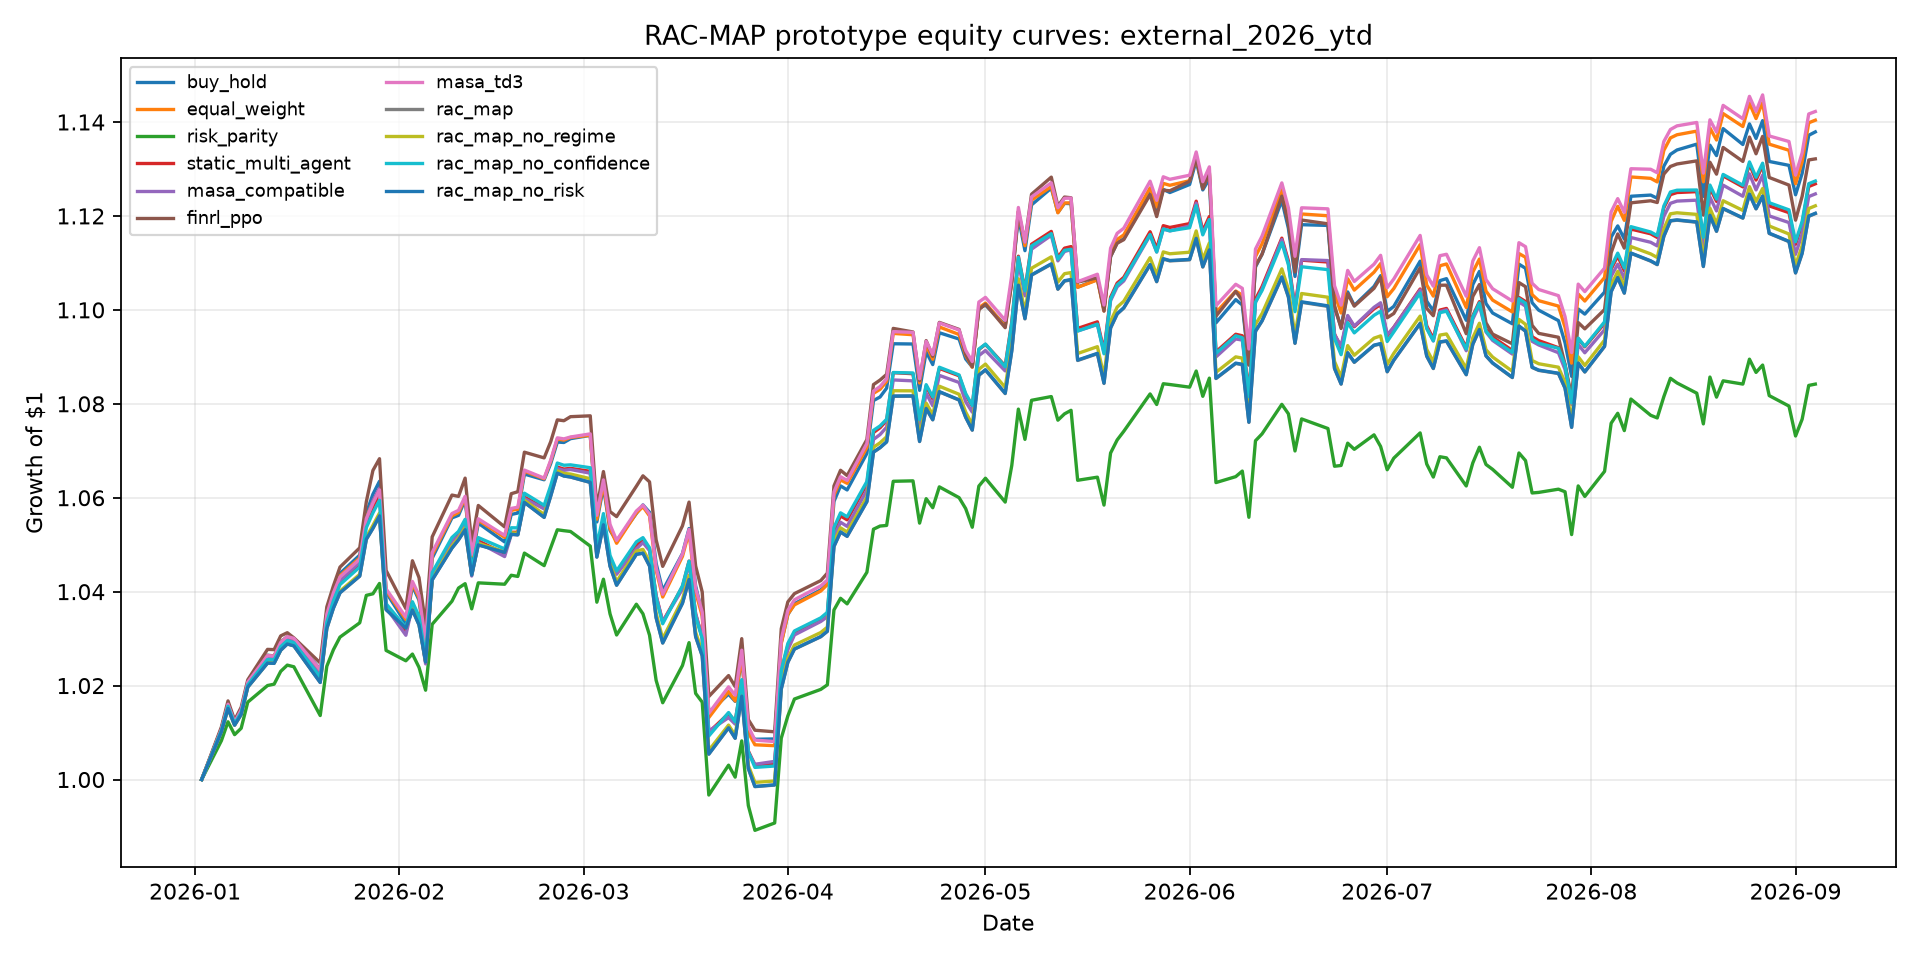

The table this chart was drawn from, first rows:
date, buy_hold, equal_weight, risk_parity, static_multi_agent, masa_compatible, finrl_ppo, masa_td3, rac_map, rac_map_no_regime, rac_map_no_confidence, rac_map_no_risk
2026-01-02, 1000000, 1000000, 1000000, 1000000, 1000000, 1000000, 1000000, 1000000, 1000000, 1000000, 1000000
2026-01-05, 1010803, 1010803, 1008285, 1010519, 1010608, 1011205, 1010707, 1010151, 1010194, 1010469, 1010153
2026-01-06, 1016128, 1016111, 1012288, 1015682, 1015800, 1016741, 1016030, 1015139, 1015206, 1015608, 1015142
2026-01-07, 1012258, 1012267, 1009557, 1011890, 1011956, 1012650, 1012202, 1011571, 1011613, 1011888, 1011572
2026-01-08, 1014804, 1014801, 1010919, 1014294, 1014389, 1015383, 1014850, 1013842, 1013905, 1014281, 1013844
2026-01-09, 1020715, 1020704, 1016480, 1020161, 1020262, 1021230, 1020743, 1019675, 1019744, 1020144, 1019677
2026-01-12, 1026473, 1026413, 1020012, 1025696, 1025901, 1027712, 1026392, 1024789, 1024915, 1025569, 1024794
2026-01-13, 1026314, 1026266, 1020305, 1025526, 1025695, 1027658, 1026277, 1024740, 1024855, 1025453, 1024744
2026-01-14, 1029257, 1029173, 1023033, 1028391, 1028558, 1030586, 1029191, 1027518, 1027645, 1028290, 1027522
2026-01-15, 1030449, 1030386, 1024360, 1029654, 1029795, 1031262, 1030428, 1028855, 1028970, 1029571, 1028859
2026-01-16, 1029965, 1029893, 1024007, 1029230, 1029354, 1030167, 1030068, 1028459, 1028560, 1029136, 1028463
2026-01-20, 1023480, 1023249, 1013627, 1021940, 1022203, 1024831, 1023367, 1020660, 1020896, 1021802, 1020671
2026-01-21, 1035359, 1035054, 1024115, 1033690, 1034036, 1036752, 1035178, 1032160, 1032427, 1033474, 1032173
2026-01-22, 1040224, 1039802, 1027634, 1038358, 1038793, 1041224, 1039749, 1036476, 1036794, 1038046, 1036494
2026-01-23, 1043870, 1043390, 1030322, 1041894, 1042404, 1045227, 1043127, 1039751, 1040104, 1041506, 1039772
2026-01-26, 1047791, 1047193, 1033370, 1045722, 1046296, 1049340, 1046912, 1043308, 1043692, 1045249, 1043332
2026-01-27, 1056732, 1055807, 1039212, 1054437, 1055281, 1059158, 1055558, 1051138, 1051620, 1053633, 1051174
2026-01-28, 1060743, 1059158, 1039547, 1058104, 1059314, 1065810, 1058810, 1053463, 1054109, 1056778, 1053521
2026-01-29, 1063507, 1061858, 1041749, 1060818, 1062058, 1068312, 1061671, 1056085, 1056745, 1059460, 1056145
2026-01-30, 1039875, 1040262, 1027490, 1037012, 1036633, 1044535, 1040588, 1036192, 1036459, 1037435, 1036178
2026-02-02, 1033202, 1034069, 1025285, 1031499, 1030723, 1036404, 1034566, 1032288, 1032325, 1032361, 1032238
2026-02-03, 1041239, 1041767, 1026715, 1037256, 1036972, 1046583, 1042176, 1036102, 1036456, 1037853, 1036096
2026-02-04, 1038177, 1038681, 1023883, 1034171, 1033905, 1042997, 1039223, 1032944, 1033304, 1034747, 1032939
2026-02-05, 1028105, 1028926, 1019017, 1025148, 1024622, 1032930, 1029394, 1025063, 1025274, 1025981, 1025030
2026-02-06, 1047114, 1047803, 1033052, 1043272, 1042885, 1051667, 1048331, 1042514, 1042827, 1044049, 1042496
2026-02-09, 1055709, 1056146, 1037964, 1050988, 1050803, 1060572, 1056639, 1049283, 1049742, 1051532, 1049287
2026-02-10, 1056254, 1056856, 1040773, 1052146, 1051829, 1060286, 1057313, 1051053, 1051410, 1052828, 1051041
2026-02-11, 1059541, 1059957, 1041702, 1054864, 1054681, 1064175, 1060302, 1053194, 1053651, 1055399, 1053196
2026-02-12, 1046785, 1047614, 1036345, 1043804, 1043330, 1050365, 1047960, 1043584, 1043770, 1044634, 1043545
2026-02-13, 1054587, 1055211, 1041877, 1050811, 1050466, 1058358, 1055521, 1049974, 1050276, 1051514, 1049950
2026-02-17, 1050588, 1051563, 1041585, 1048126, 1047473, 1053790, 1051972, 1048426, 1048491, 1049106, 1048366
2026-02-18, 1056441, 1057322, 1043498, 1052650, 1052145, 1060860, 1057725, 1052276, 1052538, 1053608, 1052242
2026-02-19, 1056741, 1057549, 1043240, 1052650, 1052164, 1061280, 1057983, 1052121, 1052425, 1053584, 1052093
2026-02-20, 1065040, 1065653, 1048216, 1060151, 1059812, 1069697, 1065888, 1059025, 1059465, 1060967, 1059018
2026-02-23, 1063826, 1064039, 1045545, 1057797, 1057627, 1068484, 1064174, 1055813, 1056434, 1058387, 1055834
2026-02-24, 1067287, 1067805, 1049374, 1061817, 1061537, 1071950, 1068026, 1060393, 1060917, 1062603, 1060397
2026-02-25, 1071859, 1072508, 1053181, 1066534, 1066223, 1076582, 1072756, 1065252, 1065757, 1067388, 1065252
2026-02-26, 1071766, 1072273, 1052984, 1066102, 1065838, 1076401, 1072534, 1064624, 1065171, 1066913, 1064630
2026-02-27, 1072579, 1072837, 1052819, 1066260, 1066013, 1077261, 1072930, 1064407, 1065044, 1067003, 1064425
2026-03-02, 1073282, 1073301, 1049703, 1065621, 1065227, 1077440, 1073600, 1063247, 1064057, 1066391, 1063288
2026-03-03, 1054841, 1055424, 1037758, 1048558, 1047751, 1057769, 1056269, 1047359, 1047962, 1049544, 1047372
2026-03-04, 1062351, 1062953, 1042652, 1055562, 1054692, 1065577, 1063797, 1054227, 1054889, 1056629, 1054246
2026-03-05, 1053039, 1053472, 1035284, 1046883, 1046055, 1057049, 1054323, 1045433, 1046064, 1047716, 1045450
2026-03-06, 1050812, 1050301, 1030779, 1044165, 1043697, 1055981, 1050909, 1041361, 1042140, 1044425, 1041388
2026-03-09, 1056652, 1056739, 1037328, 1049884, 1049119, 1062446, 1057173, 1047944, 1048645, 1050606, 1047963
2026-03-10, 1058475, 1058096, 1035284, 1051018, 1050452, 1064666, 1058428, 1048180, 1048999, 1051502, 1048210
2026-03-11, 1056906, 1056125, 1030736, 1049134, 1048737, 1063383, 1056518, 1045450, 1046365, 1049331, 1045490
2026-03-12, 1046026, 1044564, 1021122, 1039124, 1039153, 1051042, 1045132, 1034444, 1035401, 1038677, 1034496
2026-03-13, 1040224, 1038858, 1016350, 1033590, 1033592, 1045390, 1039444, 1029051, 1029973, 1033168, 1029100
2026-03-16, 1048129, 1047524, 1024282, 1041075, 1040551, 1054011, 1048043, 1037522, 1038390, 1041257, 1037556
2026-03-17, 1053451, 1052662, 1029149, 1046506, 1046147, 1059072, 1053269, 1042553, 1043458, 1046499, 1042592
2026-03-18, 1041204, 1039919, 1018335, 1035212, 1035342, 1045461, 1040741, 1030417, 1031359, 1034657, 1030465
2026-03-19, 1035350, 1034797, 1016470, 1030304, 1030070, 1039923, 1035638, 1026334, 1027121, 1030027, 1026367
2026-03-20, 1014280, 1013193, 996703, 1010066, 1010334, 1017678, 1014120, 1005395, 1006196, 1009269, 1005434
2026-03-23, 1018180, 1018740, 1003058, 1014047, 1013185, 1022136, 1019738, 1011002, 1011592, 1014265, 1011023
2026-03-24, 1016647, 1016726, 1000511, 1012342, 1011800, 1019784, 1017952, 1008775, 1009432, 1012295, 1008802
2026-03-25, 1026043, 1026377, 1008230, 1020965, 1020066, 1029998, 1027542, 1017721, 1018415, 1021271, 1017747
2026-03-26, 1010256, 1010016, 994460, 1006087, 1005807, 1012759, 1011280, 1002342, 1003012, 1005893, 1002371
2026-03-27, 1008571, 1007399, 989180, 1003039, 1003245, 1010498, 1008395, 998480, 999395, 1002583, 998530
2026-03-30, 1008642, 1007202, 990745, 1003470, 1003865, 1010160, 1008082, 998823, 999689, 1002877, 998872
... 110 more rows
